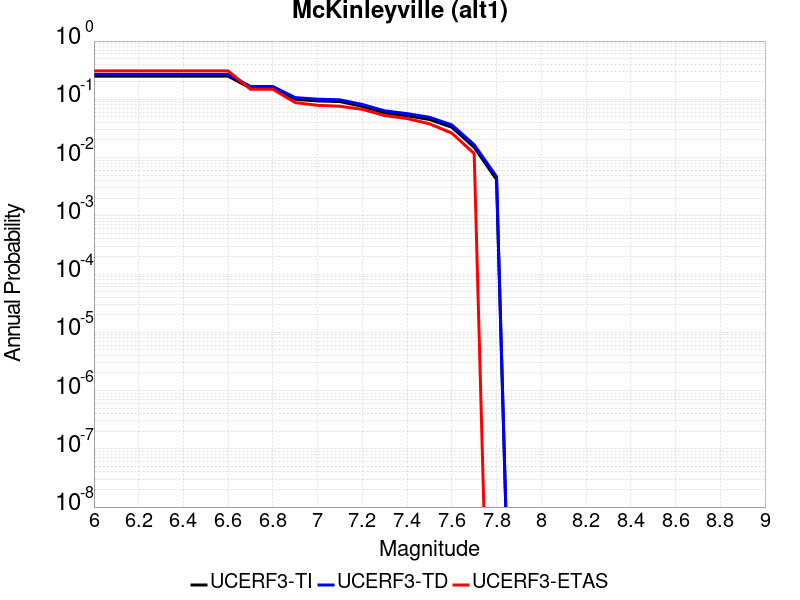

The table this chart was drawn from, first rows:
Magnitude, UCERF3-TI Prob, UCERF3-TD Prob, UCERF3-ETAS Prob
6.0, 0.25, 0.2682, 0.307
6.1, 0.25, 0.2682, 0.307
6.2, 0.25, 0.2682, 0.307
6.3, 0.25, 0.2682, 0.307
6.4, 0.25, 0.2682, 0.307
6.5, 0.25, 0.2682, 0.307
6.6, 0.25, 0.2682, 0.307
6.7, 0.1556, 0.166, 0.1491
6.8, 0.1556, 0.166, 0.1491
6.9, 0.1, 0.1069, 0.08772
7.0, 0.09389, 0.1005, 0.07895
7.1, 0.09144, 0.09797, 0.07602
7.2, 0.07568, 0.08152, 0.06725
7.3, 0.05843, 0.06333, 0.05263
7.4, 0.05225, 0.0568, 0.04678
7.5, 0.04507, 0.04916, 0.03801
7.6, 0.03321, 0.03642, 0.02632
7.7, 0.01503, 0.01662, 0.0117
7.8, 0.004197, 0.004702, 0.0
